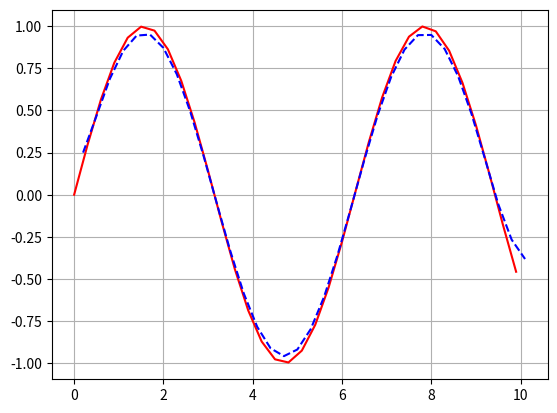

Source code (Python):
import numpy as np
import math
import matplotlib.pyplot as plt


class NW:
    @staticmethod
    def gauss_core(x):
        return (2 * math.pi) ** (-0.5) * math.exp(-0.5 * x ** 2)
        # return math.exp(-0.5 * x ** 2)

    def __init__(self, X, Y, core=gauss_core.__func__):
        self.X = X
        self.Y = Y
        self.core = core
        self.h = self._find_h_opt(0.000001, (X.max() - X.min()) / 2, (X.max() - X.min()) / X.shape[0])
        print(self.h)

    def get_h_opt(self):
        return self.h

    def _dist(self, x1, x2):
        return abs(x1 - x2)

    def _find_h_opt(self, min_h, max_h, step_h):
        LOO_min = 1e6
        h_opt = min_h
        arrayLOO = []
        arrayH = np.arange(min_h, max_h, step_h)
        for h in arrayH:
            LOO = self._LOO(h)
            arrayLOO.append(LOO)
            if LOO < LOO_min:
                LOO_min = LOO
                h_opt = h
        # plt.figure()
        # plt.plot(arrayH, arrayLOO, linewidth=2, color='blue')
        # plt.xlabel('h')
        # plt.ylabel('LOO')
        # plt.title("График зависимости LOO от h (h_opt = %f)" % h_opt)
        # plt.show()
        return h_opt

    def _LOO(self, h):
        LOO = 0
        for i in range(self.X.shape[0]):
            LOO += (self._a_h_for_LOO(self.X[i], np.delete(self.X, [i]), np.delete(self.Y, [i]), h) - self.Y[i]) ** 2
        return LOO

    def _a_h_for_LOO(self, x, X, Y, h):
        numerator = 0
        denominator = 0
        for i in range(X.shape[0]):
            t = self.core(self._dist(x, X[i]) / h)
            numerator += Y[i] * t
            denominator += t
        if denominator == 0:
            alpha = 0
        else:
            alpha = numerator / denominator
        return alpha

    def a_h(self, x):
        numerator = 0
        denominator = 0
        for i in range(self.X.shape[0]):
            t = self.core(self._dist(x, self.X[i]) / self.h)
            numerator += self.Y[i] * t
            denominator += t
        if denominator == 0:
            alpha = 0
        else:
            alpha = numerator / denominator
        return alpha


if __name__ == '__main__':
    x = np.arange(0, 10, 0.3)
    y = np.sin(x)
    nw = NW(x, y)
    plt.plot(x, y, c='red')
    plt.grid()
    xx = x + 0.2
    yy = []
    for i in xx:
        yy.append(nw.a_h(i))
    plt.plot(xx, yy, c='blue', linestyle='--')
    plt.show()
